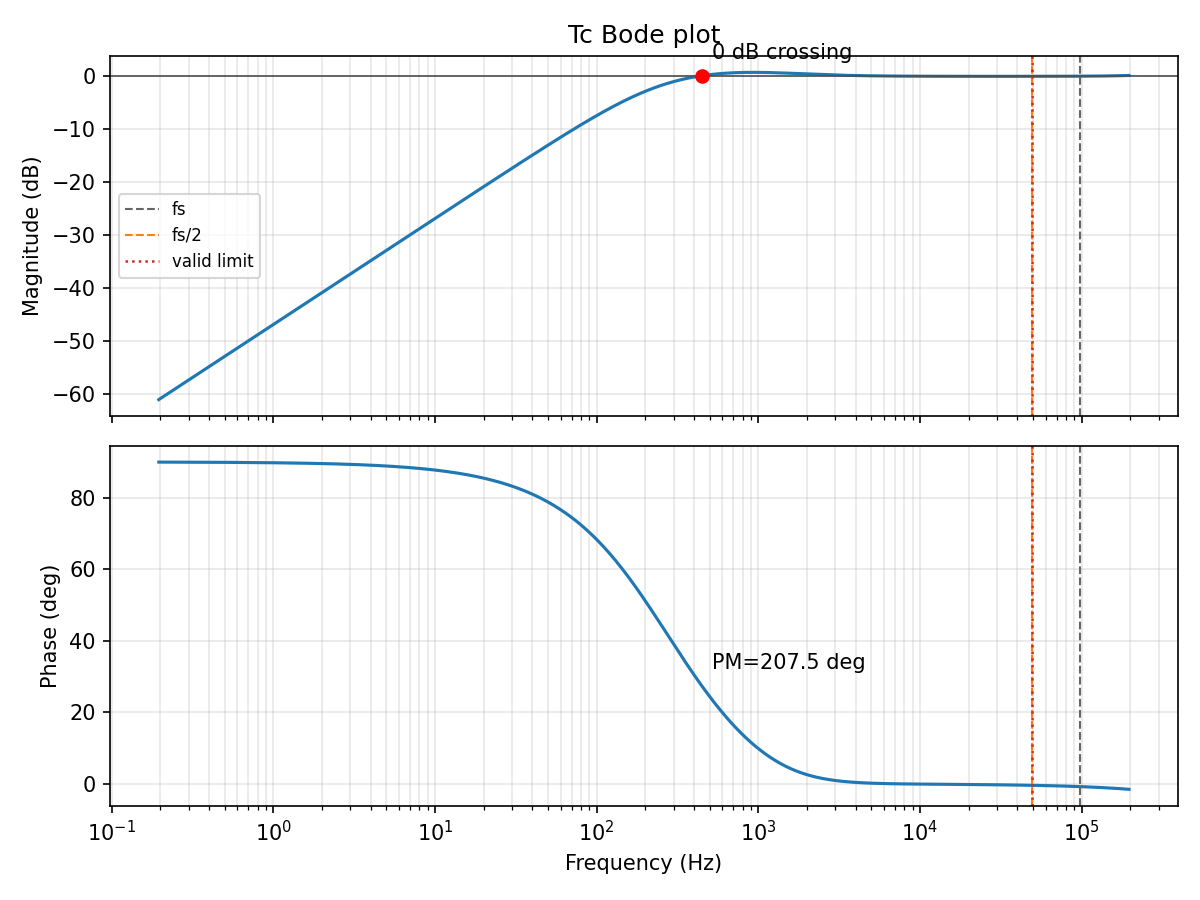

The file beside this chart, header and first rows:
frequency_hz, magnitude_db, phase_deg
0.196, -61.07, 89.96
0.2006, -60.87, 89.95
0.2053, -60.67, 89.95
0.21, -60.47, 89.95
0.2149, -60.27, 89.95
0.22, -60.07, 89.95
0.2251, -59.87, 89.95
0.2303, -59.67, 89.95
0.2357, -59.47, 89.95
0.2412, -59.27, 89.95
0.2468, -59.07, 89.94
0.2526, -58.87, 89.94
0.2585, -58.67, 89.94
0.2645, -58.47, 89.94
0.2707, -58.27, 89.94
0.277, -58.07, 89.94
0.2835, -57.87, 89.94
0.2901, -57.67, 89.93
0.2969, -57.47, 89.93
0.3038, -57.26, 89.93
0.3109, -57.06, 89.93
0.3181, -56.86, 89.93
0.3256, -56.66, 89.93
0.3332, -56.46, 89.92
0.3409, -56.26, 89.92
0.3489, -56.06, 89.92
0.357, -55.86, 89.92
0.3653, -55.66, 89.92
0.3739, -55.46, 89.92
0.3826, -55.26, 89.91
0.3915, -55.06, 89.91
0.4007, -54.86, 89.91
0.41, -54.66, 89.91
0.4196, -54.46, 89.9
0.4294, -54.26, 89.9
0.4394, -54.06, 89.9
0.4496, -53.86, 89.9
0.4601, -53.66, 89.9
0.4709, -53.46, 89.89
0.4818, -53.26, 89.89
0.4931, -53.06, 89.89
0.5046, -52.86, 89.89
0.5164, -52.66, 89.88
0.5284, -52.46, 89.88
0.5407, -52.26, 89.88
0.5534, -52.06, 89.87
0.5663, -51.86, 89.87
0.5795, -51.66, 89.87
0.593, -51.46, 89.87
0.6068, -51.25, 89.86
0.621, -51.05, 89.86
0.6355, -50.85, 89.86
0.6503, -50.65, 89.85
0.6655, -50.45, 89.85
0.681, -50.25, 89.85
0.6969, -50.05, 89.84
0.7132, -49.85, 89.84
0.7298, -49.65, 89.83
0.7468, -49.45, 89.83
0.7643, -49.25, 89.83
... 540 more rows
